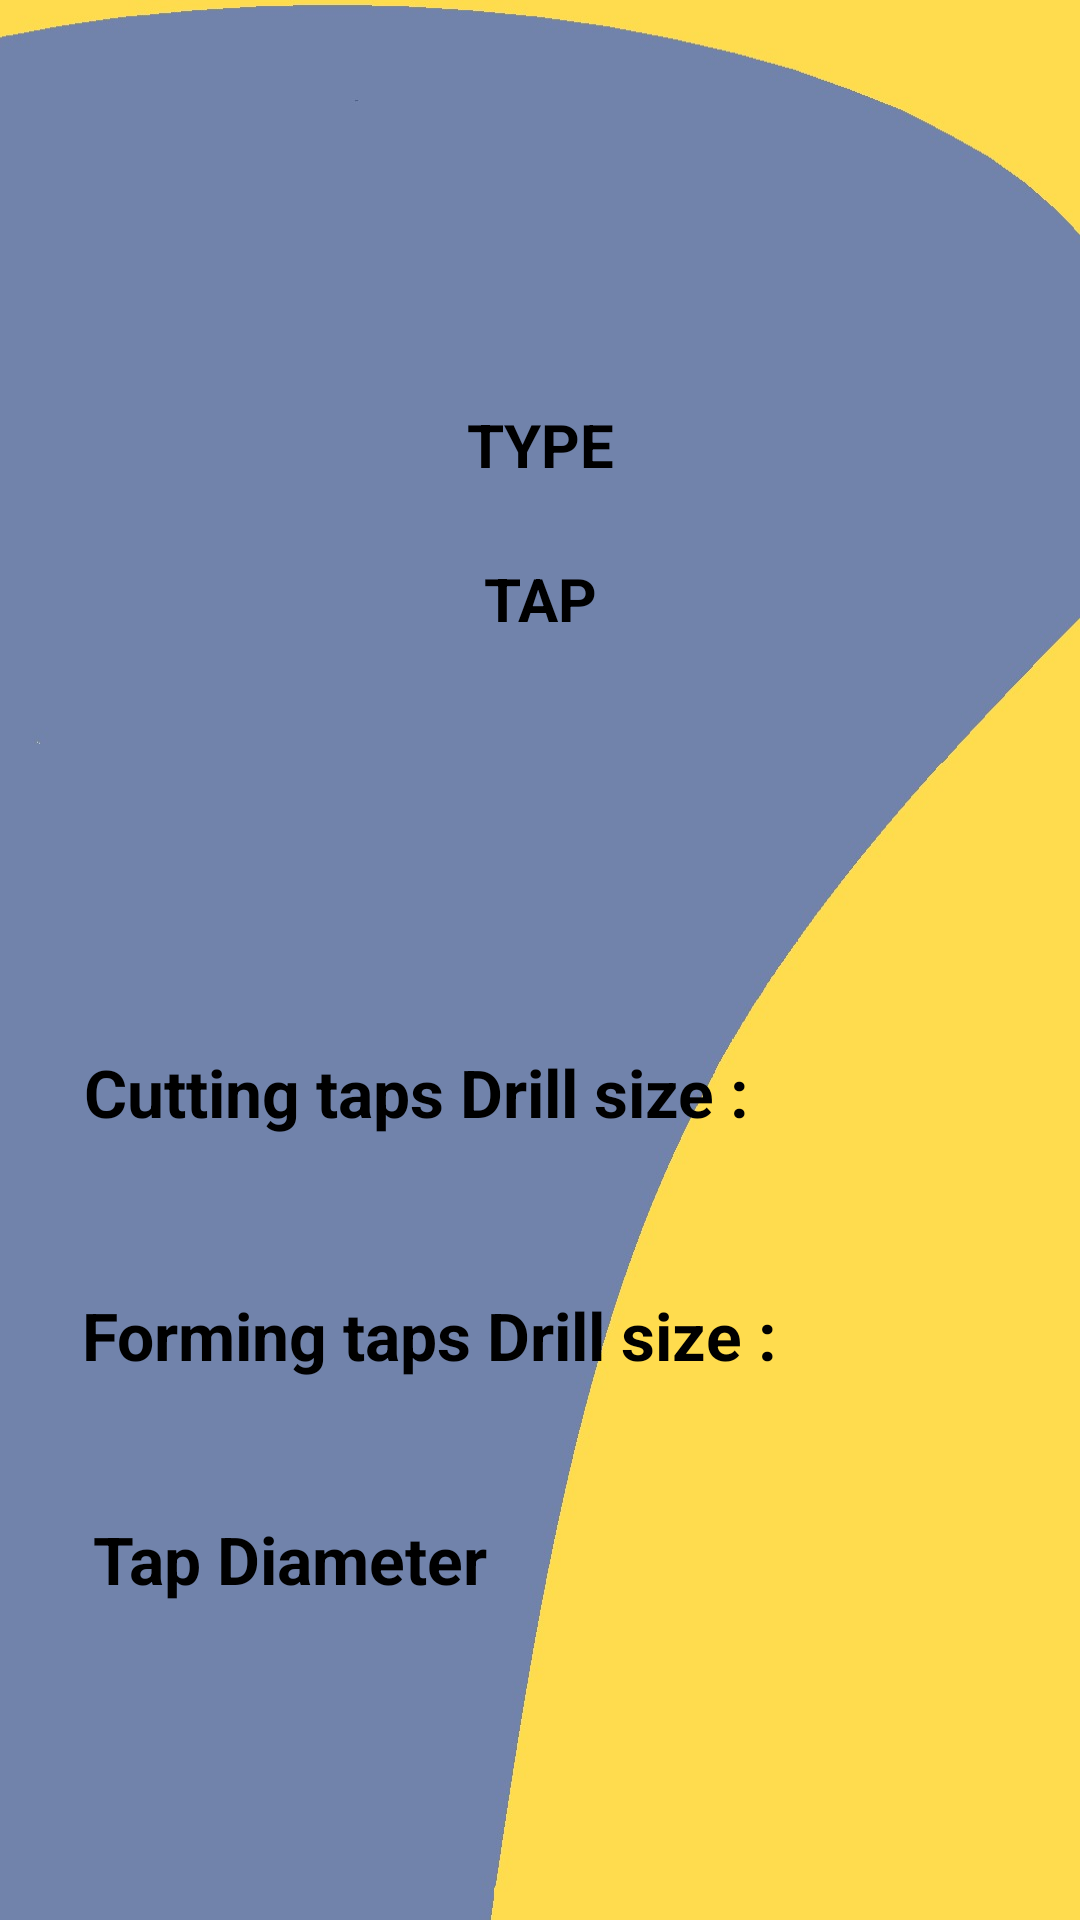

Reconstruct the res/layout file that produces this screen, plus the resources it refers to.
<!-- AndroidManifest.xml: application theme AppTheme -->
<!-- res/layout/activity_tap.xml -->
<?xml version="1.0" encoding="utf-8"?>
<androidx.constraintlayout.widget.ConstraintLayout xmlns:android="http://schemas.android.com/apk/res/android"
    xmlns:app="http://schemas.android.com/apk/res-auto"
    xmlns:tools="http://schemas.android.com/tools"
    android:layout_width="match_parent"
    android:layout_height="match_parent"
    android:background="@drawable/tap_screen"
    android:foreground="@drawable/custom_button_first_screen"
    tools:context=".tap.TapActivity">

    <TextView
        android:id="@+id/tv_only_text_c"
        android:layout_width="wrap_content"
        android:layout_height="wrap_content"
        android:clickable="false"
        android:text="@string/tap_diameter"
        android:textColor="@android:color/background_dark"
        android:textSize="22sp"
        android:textStyle="bold"
        app:layout_constraintBottom_toBottomOf="parent"
        app:layout_constraintEnd_toEndOf="parent"
        app:layout_constraintHorizontal_bias="0.136"
        app:layout_constraintStart_toStartOf="parent"
        app:layout_constraintTop_toBottomOf="@+id/tv_only_text_a"
        app:layout_constraintVertical_bias="0.301" />

    <Spinner
        android:id="@+id/spinner_tapMetric"
        android:layout_width="0dp"
        android:layout_height="50dp"
        android:background="@drawable/common_google_signin_btn_icon_dark_normal_background"
        android:spinnerMode="dialog"
        android:textAlignment="viewStart"
        app:layout_constraintBottom_toTopOf="@+id/guideline4"
        app:layout_constraintEnd_toEndOf="parent"
        app:layout_constraintHorizontal_bias="1.0"
        app:layout_constraintStart_toStartOf="parent"
        app:layout_constraintTop_toTopOf="parent"
        app:layout_constraintVertical_bias="0.591" />

    <TextView
        android:id="@+id/tv_pre_drilling_cutting"
        android:layout_width="wrap_content"
        android:layout_height="40dp"
        android:background="@drawable/common_google_signin_btn_icon_dark_normal_background"
        android:textAlignment="center"
        android:textColor="@android:color/background_dark"
        android:textSize="22sp"
        android:textStyle="bold"
        app:layout_constraintBottom_toBottomOf="@+id/tv_only_text"
        app:layout_constraintEnd_toEndOf="parent"
        app:layout_constraintHorizontal_bias="0.9"
        app:layout_constraintStart_toStartOf="parent"
        app:layout_constraintTop_toTopOf="@+id/tv_only_text"
        app:layout_constraintVertical_bias="0.5" />

    <TextView
        android:id="@+id/tv_pre_drilling_forming"
        android:layout_width="wrap_content"
        android:layout_height="40dp"
        android:background="@drawable/common_google_signin_btn_icon_dark_normal_background"
        android:textAlignment="center"
        android:textColor="@android:color/background_dark"
        android:textSize="22sp"
        android:textStyle="bold"
        app:layout_constraintBottom_toBottomOf="@+id/tv_only_text_a"
        app:layout_constraintEnd_toEndOf="@+id/tv_pre_drilling_cutting"
        app:layout_constraintHorizontal_bias="1.0"
        app:layout_constraintStart_toStartOf="parent"
        app:layout_constraintTop_toTopOf="@+id/tv_only_text_a"
        app:layout_constraintVertical_bias="0.5" />

    <TextView
        android:id="@+id/tv_tap_diameter"
        android:layout_width="wrap_content"
        android:layout_height="40dp"
        android:background="@drawable/common_google_signin_btn_icon_dark_normal_background"
        android:textAlignment="center"
        android:textColor="@android:color/background_dark"
        android:textSize="20sp"
        android:textStyle="bold"
        app:layout_constraintBottom_toBottomOf="@+id/tv_only_text_c"
        app:layout_constraintEnd_toEndOf="@+id/tv_pre_drilling_cutting"
        app:layout_constraintHorizontal_bias="1.0"
        app:layout_constraintStart_toStartOf="parent"
        app:layout_constraintTop_toTopOf="@+id/tv_only_text_c"
        app:layout_constraintVertical_bias="0.5" />

    <TextView
        android:id="@+id/tv_only_text"
        android:layout_width="wrap_content"
        android:layout_height="wrap_content"
        android:text="@string/drill_size_cuttung_taps"
        android:textColor="@android:color/background_dark"
        android:textSize="22sp"
        android:textStyle="bold"
        app:layout_constraintBottom_toBottomOf="parent"
        app:layout_constraintEnd_toEndOf="parent"
        app:layout_constraintHorizontal_bias="0.202"
        app:layout_constraintStart_toStartOf="parent"
        app:layout_constraintTop_toTopOf="@+id/guideline4"
        app:layout_constraintVertical_bias="0.066" />

    <TextView
        android:id="@+id/tv_only_text_a"
        android:layout_width="wrap_content"
        android:layout_height="wrap_content"
        android:text="@string/drill_size_forming_taps"
        android:textColor="@android:color/background_dark"
        android:textSize="22sp"
        android:textStyle="bold"
        app:layout_constraintBottom_toBottomOf="parent"
        app:layout_constraintEnd_toEndOf="parent"
        app:layout_constraintHorizontal_bias="0.213"
        app:layout_constraintStart_toStartOf="parent"
        app:layout_constraintTop_toBottomOf="@+id/tv_only_text"
        app:layout_constraintVertical_bias="0.222" />

    <TextView
        android:id="@+id/tv_only_text_b"
        android:layout_width="0dp"
        android:layout_height="30dp"
        android:fontFamily="sans-serif"
        android:text="@string/tap"
        android:textAlignment="center"
        android:textAllCaps="true"
        android:textColor="@android:color/background_dark"
        android:textSize="20sp"
        android:textStyle="bold"
        app:layout_constraintBottom_toBottomOf="@+id/spinner_tapMetric"
        app:layout_constraintEnd_toEndOf="@+id/spinner_tapMetric"
        app:layout_constraintHorizontal_bias="0.0"
        app:layout_constraintStart_toStartOf="@+id/spinner_tapMetric"
        app:layout_constraintTop_toTopOf="@+id/spinner_tapMetric"
        app:layout_constraintVertical_bias="1.0" />

    <androidx.constraintlayout.widget.Guideline
        android:id="@+id/guideline4"
        android:layout_width="20dp"
        android:layout_height="20dp"
        android:orientation="horizontal"
        app:layout_constraintEnd_toEndOf="parent"
        app:layout_constraintGuide_begin="331dp"
        app:layout_constraintStart_toStartOf="parent" />

    <Spinner
        android:id="@+id/spinner_unc_or_metric"
        android:layout_width="0dp"
        android:layout_height="50dp"
        android:background="@drawable/common_google_signin_btn_icon_dark_normal_background"
        android:orientation="horizontal"
        android:spinnerMode="dialog"
        android:textAlignment="viewStart"
        app:layout_constraintBottom_toTopOf="@+id/guideline4"
        app:layout_constraintEnd_toEndOf="parent"
        app:layout_constraintHorizontal_bias="0.0"
        app:layout_constraintStart_toStartOf="parent"
        app:layout_constraintTop_toTopOf="parent"
        app:layout_constraintVertical_bias="0.408" />

    <TextView
        android:id="@+id/tv_only_text_b2"
        android:layout_width="0dp"
        android:layout_height="30dp"
        android:fontFamily="sans-serif"
        android:text="@string/type"
        android:textAlignment="center"
        android:textAllCaps="true"
        android:textColor="@android:color/background_dark"
        android:textSize="20sp"
        android:textStyle="bold"
        app:layout_constraintBottom_toBottomOf="@+id/spinner_unc_or_metric"
        app:layout_constraintEnd_toEndOf="@+id/spinner_tapMetric"
        app:layout_constraintHorizontal_bias="0.0"
        app:layout_constraintStart_toStartOf="@+id/spinner_tapMetric"
        app:layout_constraintTop_toTopOf="@+id/spinner_unc_or_metric"
        app:layout_constraintVertical_bias="1.0" />

</androidx.constraintlayout.widget.ConstraintLayout>
<!-- resources referenced by this layout -->
<resources>
  <!-- drawable tap_screen: jpg bitmap (drawable, 32059 bytes) -->
  <string name="drill_size_cuttung_taps">Cutting taps Drill size  :</string>
  <string name="drill_size_forming_taps">Forming taps Drill size :</string>
  <string name="tap">Tap</string>
  <string name="tap_diameter">Tap Diameter</string>
  <string name="type">Type</string>
  <style name="AppTheme" parent="Theme.AppCompat.Light.NoActionBar">
          
          <item name="colorPrimary">@color/colorPrimary</item>
          <item name="colorPrimaryDark">@color/colorAccent</item>
          <item name="colorAccent">@color/colorAccent</item>
      </style>
  <color name="colorPrimary">#F3E5F5</color>
  <color name="colorAccent">#B50A0B0B</color>
</resources>
